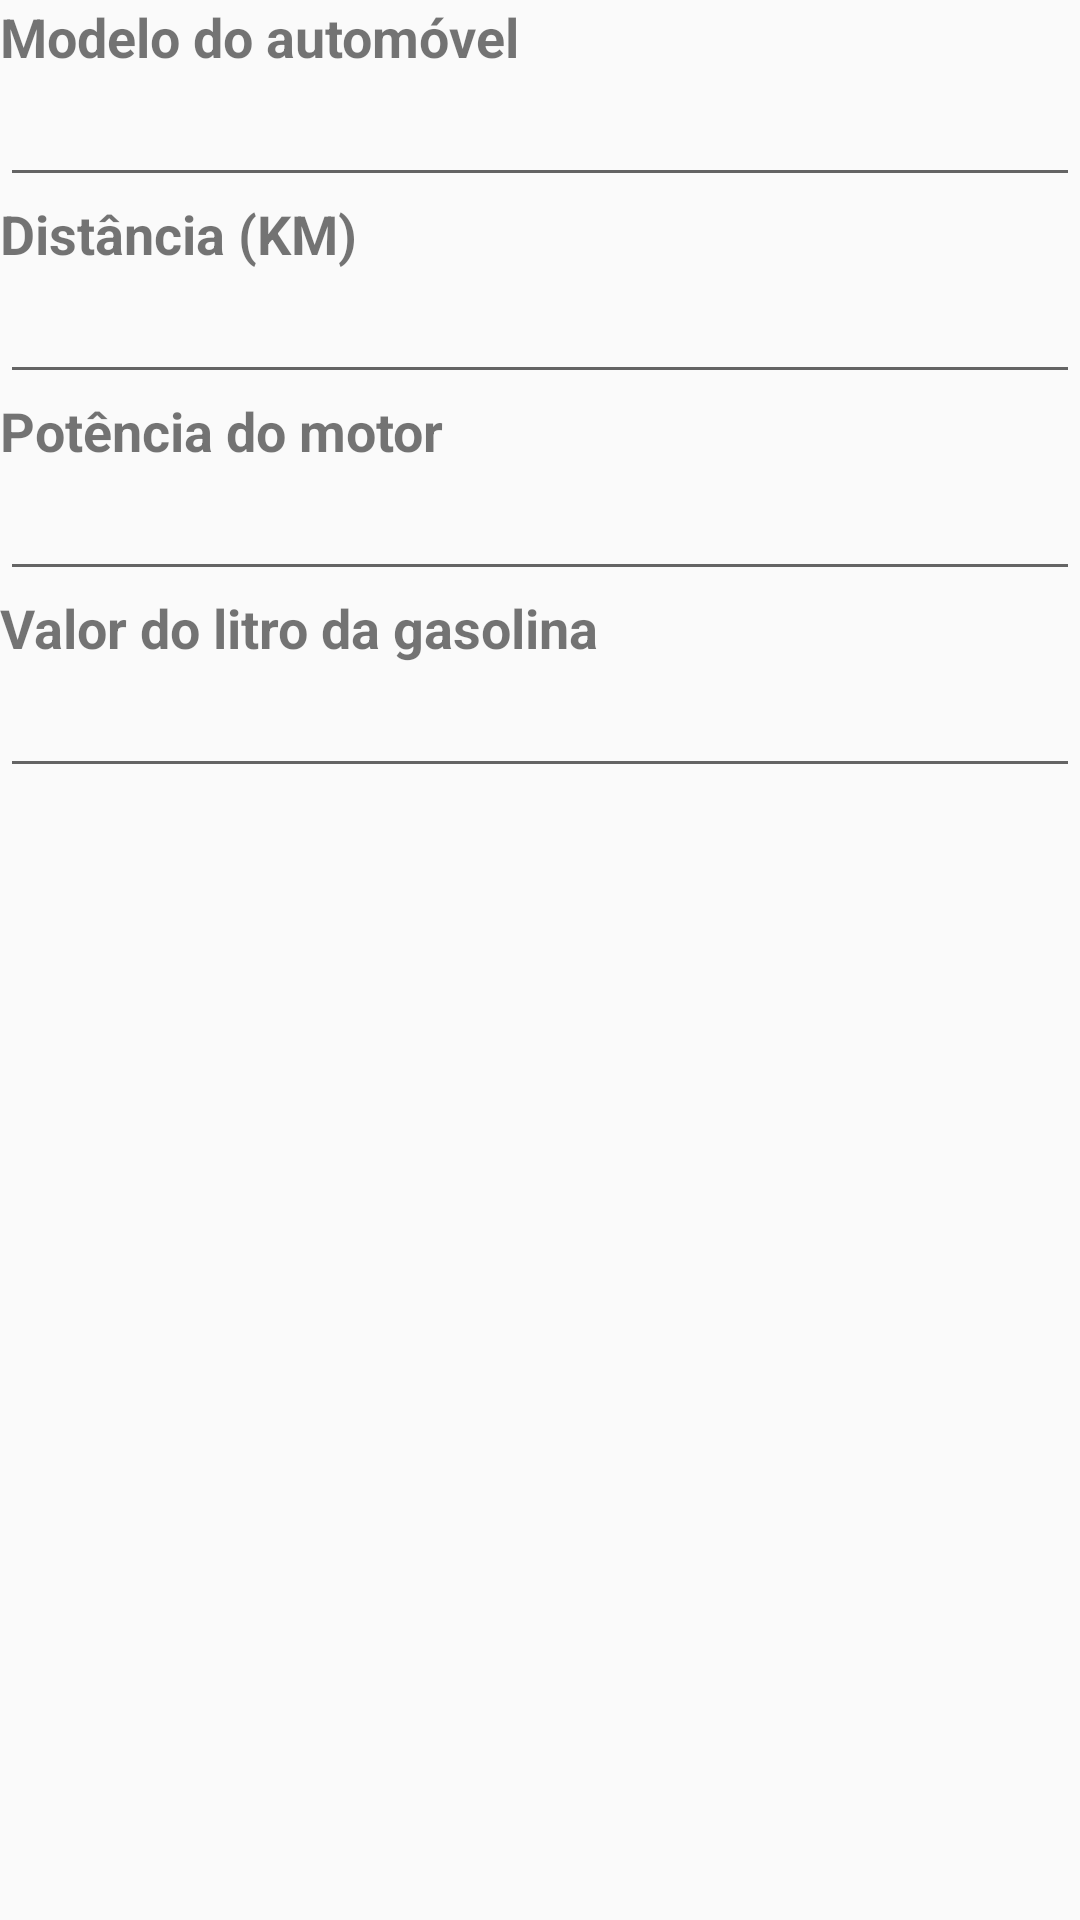

Reconstruct the res/layout file that produces this screen, plus the resources it refers to.
<!-- AndroidManifest.xml: application theme AppTheme -->
<!-- res/layout/activity_tela1.xml -->
<?xml version="1.0" encoding="utf-8"?>

<LinearLayout xmlns:android="http://schemas.android.com/apk/res/android"
    xmlns:app="http://schemas.android.com/apk/res-auto"
    xmlns:tools="http://schemas.android.com/tools"
    android:layout_width="match_parent"
    android:layout_height="match_parent"
    android:orientation="vertical"
    android:layout_margin="30dp"
    tools:context="ser.unama.po3_gasapp_7bcma.Tela1">

    <TextView
        android:id="@+id/textView"
        android:layout_width="match_parent"
        android:layout_height="wrap_content"
        android:text="@string/txt_modelo"
        android:textSize="18sp"
        android:textStyle="bold" />

    <EditText
        android:id="@+id/edit_Modelo"
        android:layout_width="match_parent"
        android:layout_height="wrap_content"
        android:ems="10"
        android:inputType="textPersonName" />

    <TextView
        android:id="@+id/textView2"
        android:layout_width="match_parent"
        android:layout_height="wrap_content"
        android:text="@string/txt_distancia"
        android:textSize="18sp"
        android:textStyle="bold" />

    <EditText
        android:id="@+id/edit_Distancia"
        android:layout_width="match_parent"
        android:layout_height="wrap_content"
        android:ems="10"
        android:inputType="numberDecimal" />

    <TextView
        android:layout_width="match_parent"
        android:layout_height="wrap_content"
        android:text="@string/txt_potencia"
        android:textSize="18sp"
        android:textStyle="bold" />

    <EditText
        android:id="@+id/edit_Potencia"
        android:layout_width="match_parent"
        android:layout_height="wrap_content"
        android:ems="10"
        android:inputType="numberDecimal" />

    <TextView
        android:layout_width="match_parent"
        android:layout_height="wrap_content"
        android:text="@string/txt_gasolina"
        android:textSize="18sp"
        android:textStyle="bold" />

    <EditText
        android:id="@+id/edit_Gasolina"
        android:layout_width="match_parent"
        android:layout_height="wrap_content"
        android:ems="10"
        android:inputType="numberDecimal" />

</LinearLayout>
<!-- resources referenced by this layout -->
<resources>
  <string name="txt_distancia">Distância (KM)</string>
  <string name="txt_gasolina">Valor do litro da gasolina</string>
  <string name="txt_modelo">Modelo do automóvel</string>
  <string name="txt_potencia">Potência do motor</string>
  <style name="AppTheme" parent="Theme.AppCompat.Light.DarkActionBar">
          
          <item name="colorPrimary">#d70000</item>
          <item name="colorPrimaryDark">#d28c00</item>
          <item name="colorAccent">#380b00</item>
      </style>
</resources>
